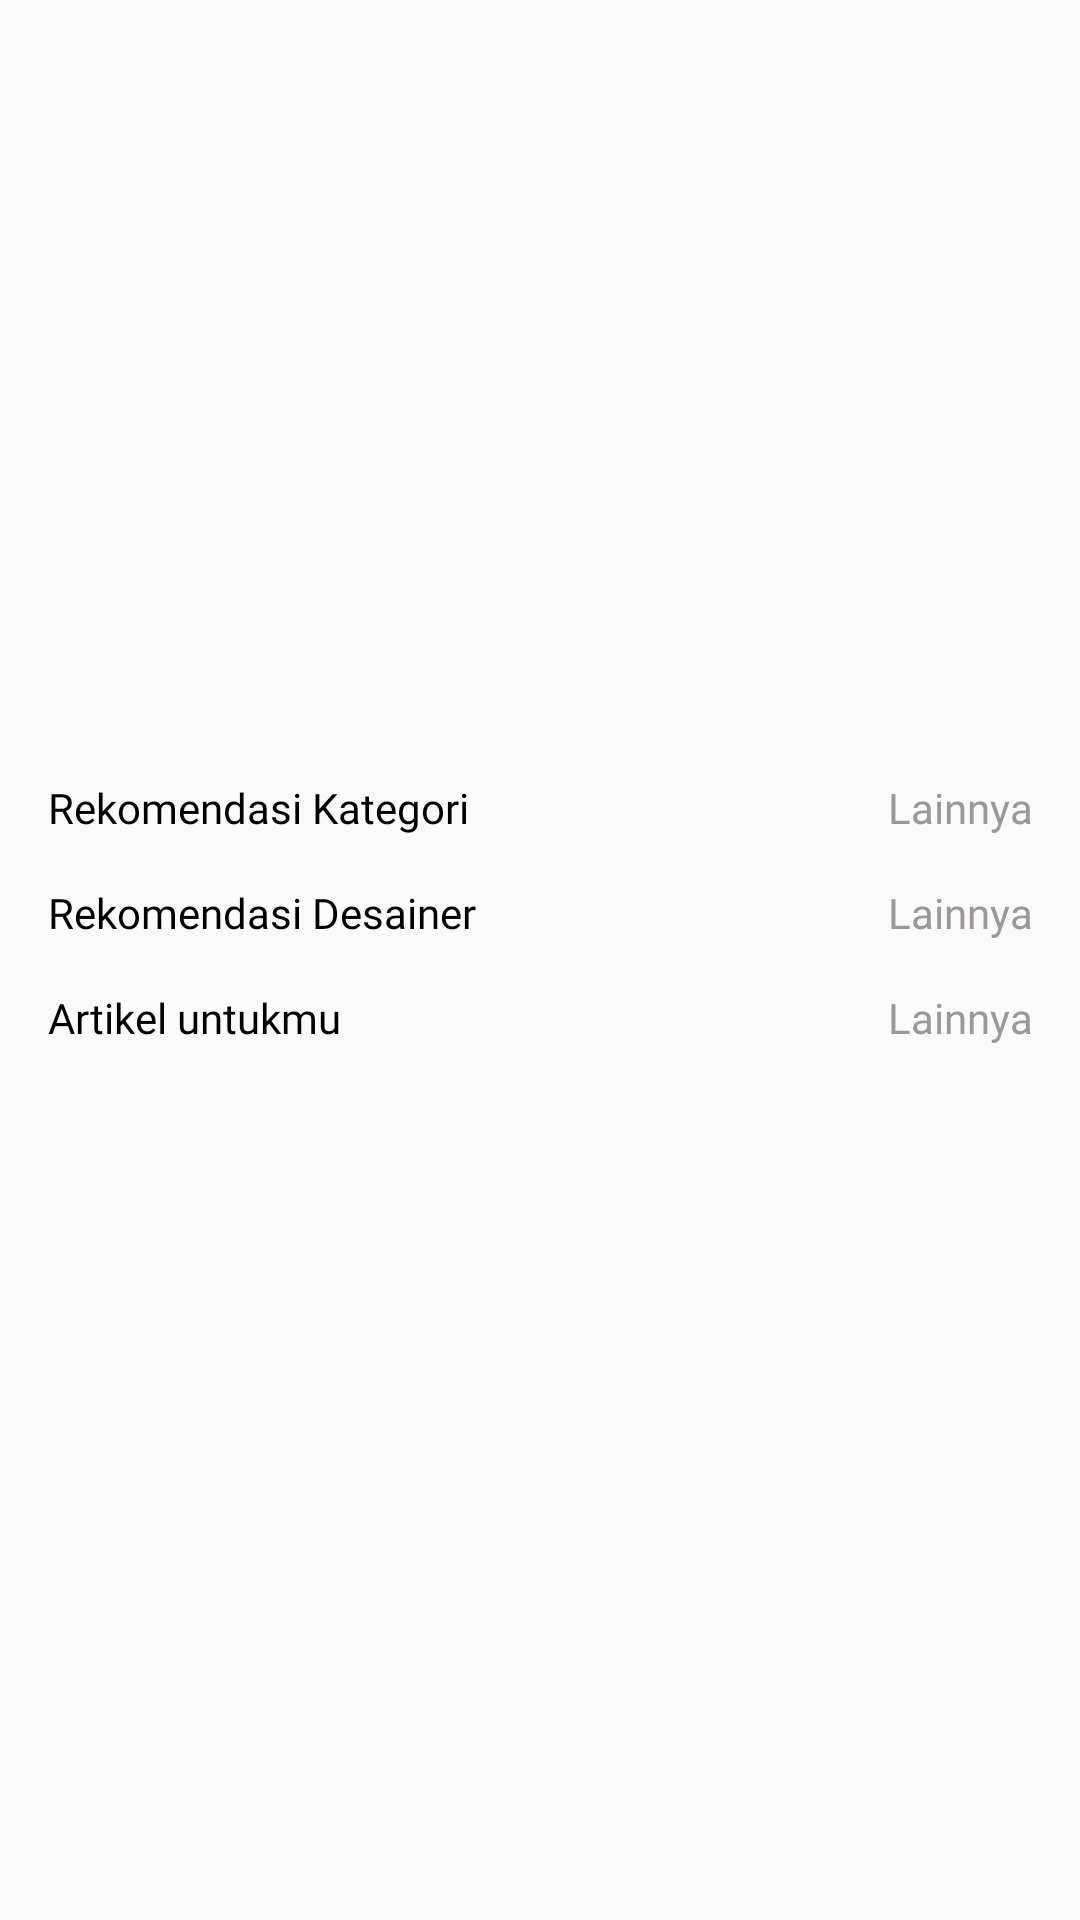

The Android layout XML behind this screen, and the referenced resources:
<!-- AndroidManifest.xml: application theme Theme.BCCIntern2 -->
<!-- res/layout/home_homefragment_notfilled.xml -->
<?xml version="1.0" encoding="utf-8"?>
<androidx.constraintlayout.widget.ConstraintLayout xmlns:android="http://schemas.android.com/apk/res/android"
    xmlns:app="http://schemas.android.com/apk/res-auto"
    android:layout_width="match_parent"
    android:layout_height="wrap_content">

    <androidx.core.widget.NestedScrollView
        android:layout_width="match_parent"
        android:layout_height="wrap_content"
        app:layout_constraintBottom_toBottomOf="parent"
        app:layout_constraintEnd_toEndOf="parent"
        app:layout_constraintHorizontal_bias="0.5"
        app:layout_constraintStart_toStartOf="parent"
        app:layout_constraintTop_toTopOf="parent">

        <LinearLayout
            android:layout_width="match_parent"
            android:layout_height="wrap_content"
            android:orientation="vertical"
            android:paddingLeft="16dp"
            android:paddingRight="16dp"
            android:paddingBottom="16dp">

            <androidx.viewpager2.widget.ViewPager2
                android:id="@+id/homefragment_notfill_banner_vp"
                android:layout_width="match_parent"
                android:layout_height="wrap_content" />

            <LinearLayout
                android:layout_width="match_parent"
                android:layout_height="wrap_content"
                android:layout_marginTop="16dp"
                android:orientation="vertical">

                <LinearLayout
                    android:layout_width="match_parent"
                    android:layout_height="wrap_content"
                    android:orientation="horizontal">

                    <TextView
                        android:layout_width="match_parent"
                        android:layout_height="wrap_content"
                        android:layout_weight="1"
                        android:fontFamily="@font/sfpro_display_medium"
                        android:text="Rekomendasi Kategori"
                        android:textColor="@color/black"
                        android:textSize="14dp" />

                    <TextView
                        android:id="@+id/homefragment_notfill_kategorilain_tv"
                        android:layout_width="match_parent"
                        android:layout_height="wrap_content"
                        android:layout_weight="1"
                        android:clickable="true"
                        android:fontFamily="@font/sfpro_display_medium"
                        android:gravity="end"
                        android:text="Lainnya"
                        android:textColor="@color/color_palet_midgray"
                        android:textSize="14dp" />
                </LinearLayout>

                <androidx.recyclerview.widget.RecyclerView
                    android:id="@+id/homefragment_notfill_kategori_rv"
                    android:layout_width="wrap_content"
                    android:layout_height="wrap_content"
                    android:layout_gravity="center" />
            </LinearLayout>

            <LinearLayout
                android:layout_width="match_parent"
                android:layout_height="wrap_content"
                android:layout_marginTop="16dp"
                android:orientation="vertical">

                <LinearLayout
                    android:layout_width="match_parent"
                    android:layout_height="wrap_content"
                    android:orientation="horizontal">

                    <TextView
                        android:layout_width="match_parent"
                        android:layout_height="wrap_content"
                        android:layout_weight="1"
                        android:fontFamily="@font/sfpro_display_medium"
                        android:text="Rekomendasi Desainer"
                        android:textColor="@color/black"
                        android:textSize="14dp" />

                    <TextView
                        android:id="@+id/homefragment_notfill_rekomenlain_tv"
                        android:layout_width="match_parent"
                        android:layout_height="wrap_content"
                        android:layout_weight="1"
                        android:clickable="true"
                        android:fontFamily="@font/sfpro_display_medium"
                        android:gravity="end"
                        android:text="Lainnya"
                        android:textColor="@color/color_palet_midgray"
                        android:textSize="14dp" />
                </LinearLayout>

                <androidx.recyclerview.widget.RecyclerView
                    android:layout_weight="1"
                    android:id="@+id/homefragment_notfill_desainer_rv"
                    android:layout_width="wrap_content"
                    android:layout_height="wrap_content"
                    android:layout_gravity="center" />

            </LinearLayout>

            <LinearLayout
                android:layout_width="match_parent"
                android:layout_height="wrap_content"
                android:layout_marginTop="16dp"
                android:orientation="vertical">

                <LinearLayout
                    android:layout_width="match_parent"
                    android:layout_height="wrap_content"
                    android:orientation="horizontal">

                    <TextView
                        android:layout_width="match_parent"
                        android:layout_height="wrap_content"
                        android:layout_weight="1"
                        android:fontFamily="@font/sfpro_display_medium"
                        android:text="Artikel untukmu"
                        android:textColor="@color/black"
                        android:textSize="14dp" />

                    <TextView
                        android:id="@+id/homefragment_notfill_artikellain_tv"
                        android:layout_width="match_parent"
                        android:layout_height="wrap_content"
                        android:layout_weight="1"
                        android:clickable="true"
                        android:fontFamily="@font/sfpro_display_medium"
                        android:gravity="end"
                        android:text="Lainnya"
                        android:textColor="@color/color_palet_midgray"
                        android:textSize="14dp" />
                </LinearLayout>

                <androidx.recyclerview.widget.RecyclerView
                    android:layout_weight="1"
                    android:id="@+id/homefragment_notfill_artikel_rv"
                    android:layout_width="wrap_content"
                    android:layout_height="wrap_content"
                    android:paddingBottom="32dp"
                    android:layout_gravity="center" />
            </LinearLayout>

        </LinearLayout>
    </androidx.core.widget.NestedScrollView>
</androidx.constraintlayout.widget.ConstraintLayout>
<!-- resources referenced by this layout -->
<resources>
  <color name="black">#FF000000</color>
  <color name="color_palet_midgray">#9C9898</color>
  <style name="Theme.BCCIntern2" parent="Theme.AppCompat.Light.NoActionBar">
          
          <item name="colorPrimary">@color/black</item>
          <item name="colorPrimaryVariant">@color/black</item>
          <item name="colorOnPrimary">@color/black</item>
          
          <item name="colorSecondary">@color/black</item>
          <item name="colorSecondaryVariant">@color/black</item>
          <item name="colorOnSecondary">@color/black</item>
          
          <item name="android:statusBarColor" tools:targetApi="l">?attr/colorPrimaryVariant</item>
          
          <item name="android:forceDarkAllowed" tools:targetApi="q">false</item>
      </style>
</resources>
